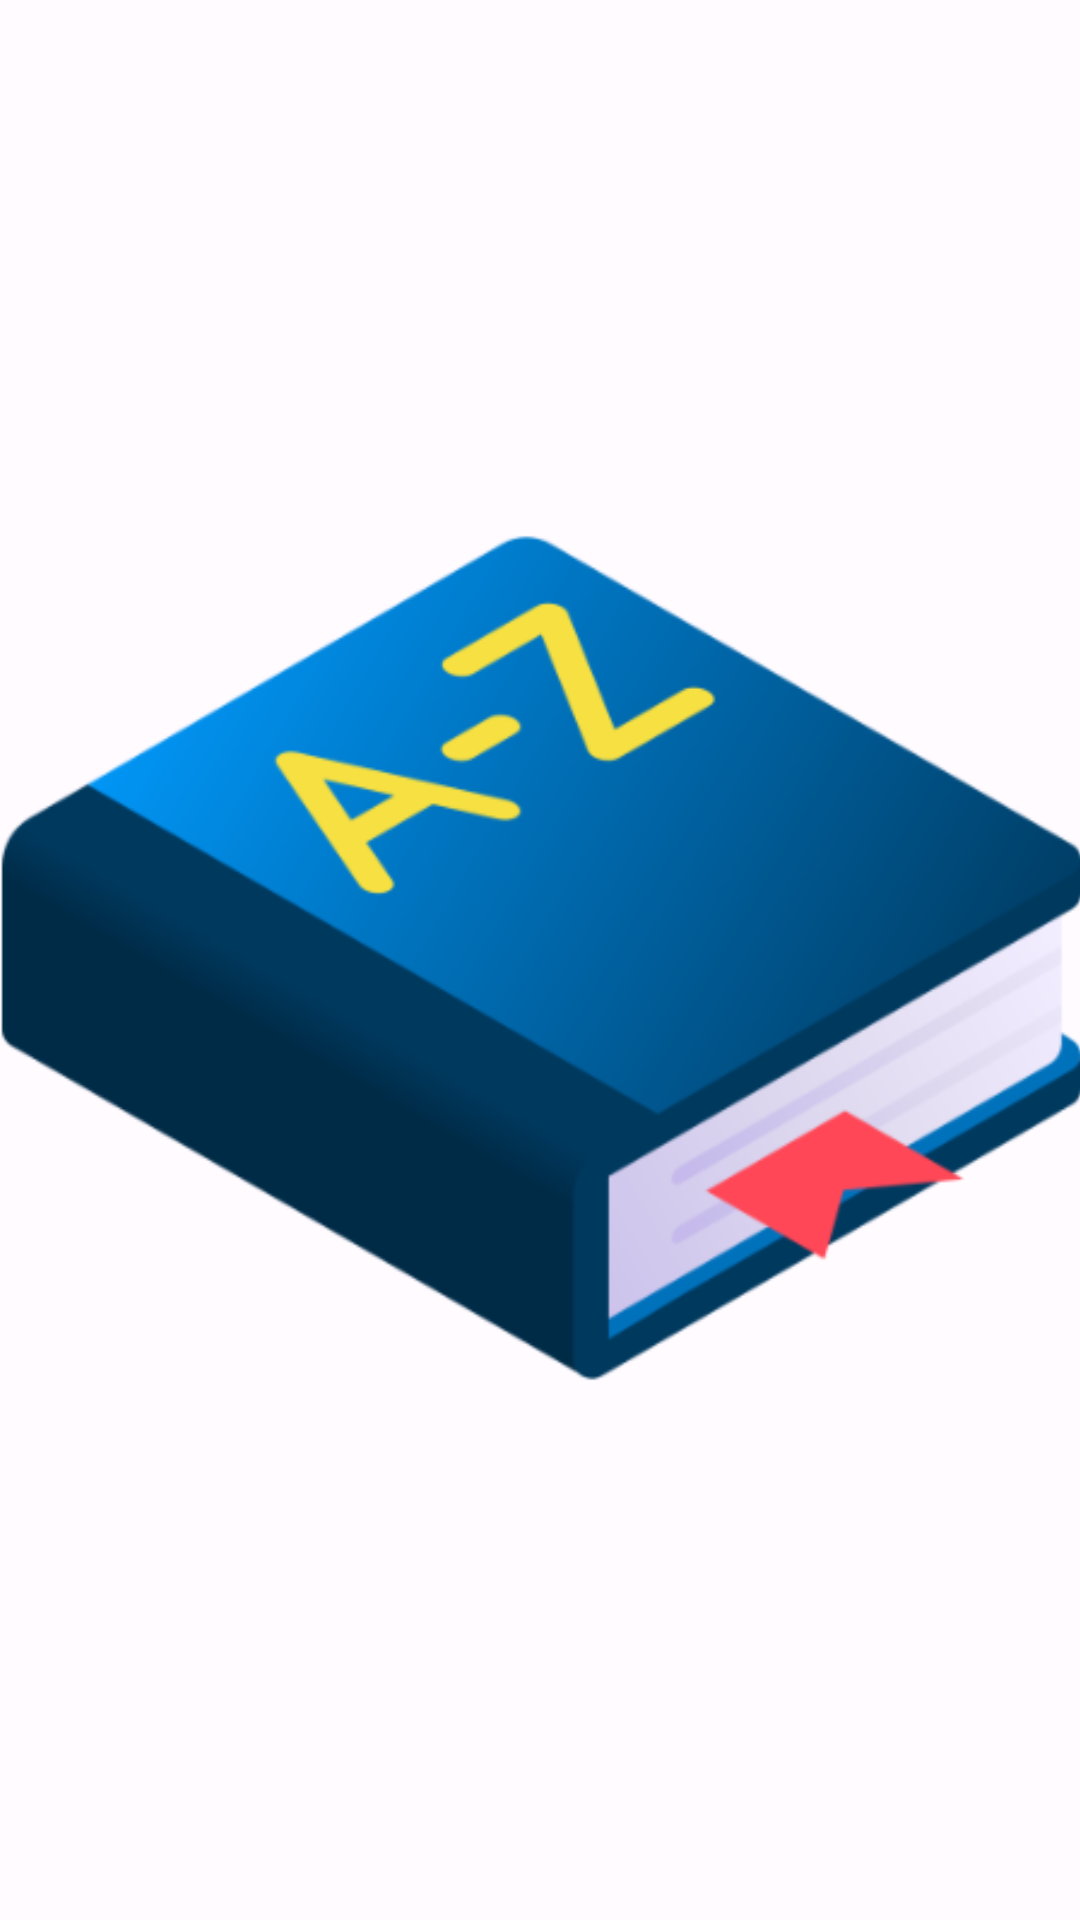

Write the Android layout XML for this screen, with the resource values it uses.
<!-- AndroidManifest.xml: application theme Theme.SimpleDictionary -->
<!-- res/layout/activity_splash.xml -->
<?xml version="1.0" encoding="utf-8"?>
<androidx.constraintlayout.widget.ConstraintLayout xmlns:android="http://schemas.android.com/apk/res/android"
    xmlns:app="http://schemas.android.com/apk/res-auto"
    xmlns:tools="http://schemas.android.com/tools"
    android:layout_width="match_parent"
    android:layout_height="match_parent"
    tools:context=".SplashActivity">

    <ImageView
        android:id="@+id/iv_splash"
        android:layout_width="411dp"
        android:layout_height="512dp"
        app:layout_constraintBottom_toBottomOf="parent"
        app:layout_constraintEnd_toEndOf="parent"
        app:layout_constraintStart_toStartOf="parent"
        app:layout_constraintTop_toTopOf="parent"
        app:layout_constraintVertical_bias="0.496"
        app:srcCompat="@drawable/simple_dictionary" />
</androidx.constraintlayout.widget.ConstraintLayout>
<!-- resources referenced by this layout -->
<resources>
  <!-- drawable simple_dictionary: png bitmap (drawable, 56712 bytes) -->
  <style name="Theme.SimpleDictionary" parent="Base.Theme.SimpleDictionary" />
  <style name="Base.Theme.SimpleDictionary" parent="Theme.Material3.Light.NoActionBar">
          <item name="colorPrimary">@color/md_theme_light_primary</item>
          <item name="colorOnPrimary">@color/md_theme_light_onPrimary</item>
          <item name="colorPrimaryContainer">@color/md_theme_light_primaryContainer</item>
          <item name="colorOnPrimaryContainer">@color/md_theme_light_onPrimaryContainer</item>
          <item name="colorSecondary">@color/md_theme_light_secondary</item>
          <item name="colorOnSecondary">@color/md_theme_light_onSecondary</item>
          <item name="colorSecondaryContainer">@color/md_theme_light_secondaryContainer</item>
          <item name="colorOnSecondaryContainer">@color/md_theme_light_onSecondaryContainer</item>
          <item name="colorTertiary">@color/md_theme_light_tertiary</item>
          <item name="colorOnTertiary">@color/md_theme_light_onTertiary</item>
          <item name="colorTertiaryContainer">@color/md_theme_light_tertiaryContainer</item>
          <item name="colorOnTertiaryContainer">@color/md_theme_light_onTertiaryContainer</item>
          <item name="colorError">@color/md_theme_light_error</item>
          <item name="colorErrorContainer">@color/md_theme_light_errorContainer</item>
          <item name="colorOnError">@color/md_theme_light_onError</item>
          <item name="colorOnErrorContainer">@color/md_theme_light_onErrorContainer</item>
          <item name="android:colorBackground">@color/md_theme_light_background</item>
          <item name="colorOnBackground">@color/md_theme_light_onBackground</item>
          <item name="colorSurface">@color/md_theme_light_surface</item>
          <item name="colorOnSurface">@color/md_theme_light_onSurface</item>
          <item name="colorSurfaceVariant">@color/md_theme_light_surfaceVariant</item>
          <item name="colorOnSurfaceVariant">@color/md_theme_light_onSurfaceVariant</item>
          <item name="colorOutline">@color/md_theme_light_outline</item>
          <item name="colorOnSurfaceInverse">@color/md_theme_light_inverseOnSurface</item>
          <item name="colorSurfaceInverse">@color/md_theme_light_inverseSurface</item>
          <item name="colorPrimaryInverse">@color/md_theme_light_inversePrimary</item>
      </style>
  <color name="md_theme_light_primary">#8F31B1</color>
  <color name="md_theme_light_onPrimary">#FFFFFF</color>
  <color name="md_theme_light_primaryContainer">#FAD7FF</color>
  <color name="md_theme_light_onPrimaryContainer">#330045</color>
  <color name="md_theme_light_secondary">#6A596C</color>
  <color name="md_theme_light_onSecondary">#FFFFFF</color>
  <color name="md_theme_light_secondaryContainer">#F2DCF3</color>
  <color name="md_theme_light_onSecondaryContainer">#241727</color>
  <color name="md_theme_light_tertiary">#82524E</color>
  <color name="md_theme_light_onTertiary">#FFFFFF</color>
  <color name="md_theme_light_tertiaryContainer">#FFDAD7</color>
  <color name="md_theme_light_onTertiaryContainer">#33110F</color>
  <color name="md_theme_light_error">#BA1A1A</color>
  <color name="md_theme_light_errorContainer">#FFDAD6</color>
  <color name="md_theme_light_onError">#FFFFFF</color>
  <color name="md_theme_light_onErrorContainer">#410002</color>
  <color name="md_theme_light_background">#FFFBFF</color>
  <color name="md_theme_light_onBackground">#1E1B1E</color>
  <color name="md_theme_light_surface">#FFFBFF</color>
  <color name="md_theme_light_onSurface">#1E1B1E</color>
  <color name="md_theme_light_surfaceVariant">#EBDFE9</color>
  <color name="md_theme_light_onSurfaceVariant">#4C444C</color>
  <color name="md_theme_light_outline">#7E747D</color>
  <color name="md_theme_light_inverseOnSurface">#F7EFF3</color>
  <color name="md_theme_light_inverseSurface">#332F33</color>
  <color name="md_theme_light_inversePrimary">#EEB0FF</color>
</resources>
